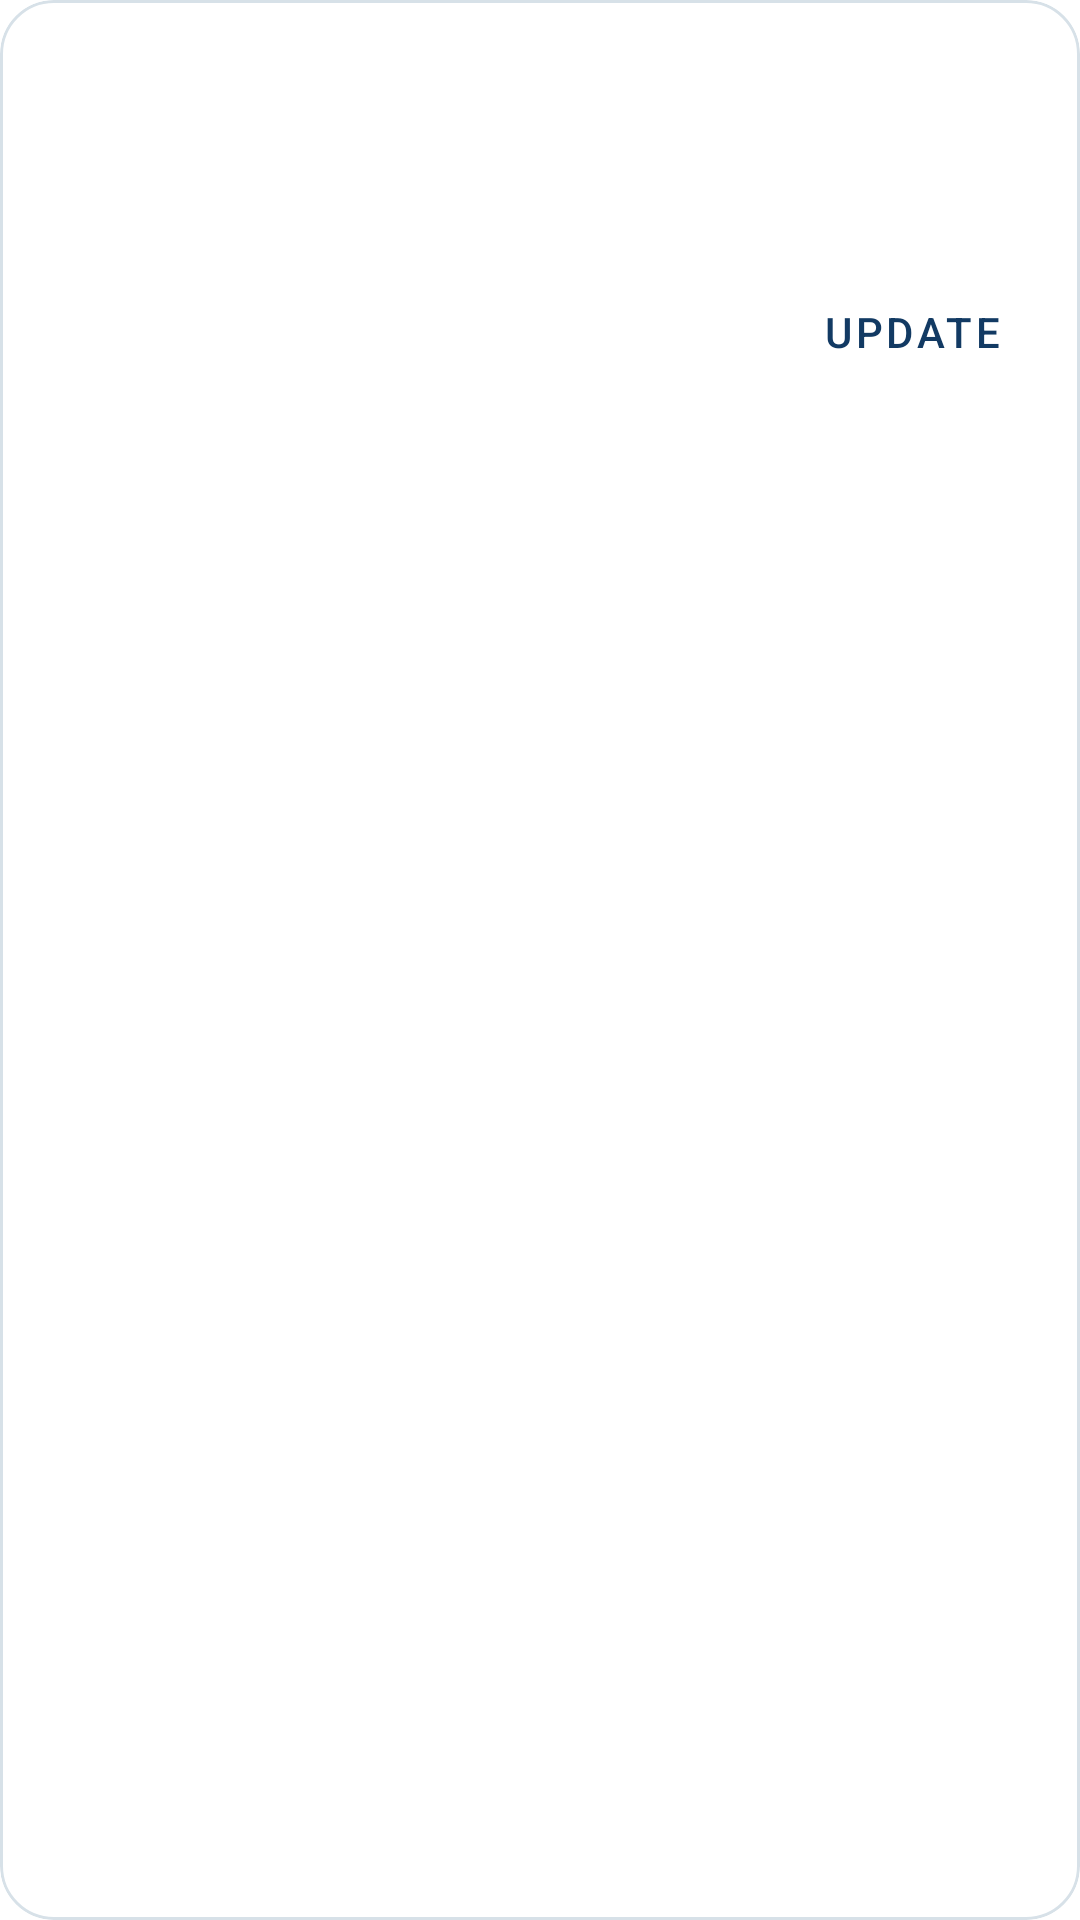

The Android layout XML behind this screen, and the referenced resources:
<!-- AndroidManifest.xml: application theme Theme.Start -->
<!-- res/layout/layout_asset_item.xml -->
<?xml version="1.0" encoding="utf-8"?>
<com.google.android.material.card.MaterialCardView xmlns:android="http://schemas.android.com/apk/res/android"
    xmlns:app="http://schemas.android.com/apk/res-auto"
    android:id="@+id/content"
    android:layout_width="match_parent"
    android:layout_height="wrap_content"
    android:layout_marginStart="12dp"
    android:layout_marginTop="6dp"
    android:layout_marginEnd="12dp"
    android:clickable="true"
    android:focusable="true"
    app:cardBackgroundColor="@color/np_surface"
    app:cardCornerRadius="18dp"
    app:cardElevation="0dp"
    app:strokeColor="@color/np_divider"
    app:strokeWidth="1dp">

    <LinearLayout
        android:layout_width="match_parent"
        android:layout_height="wrap_content"
        android:gravity="bottom"
        android:orientation="vertical">

        <com.google.android.material.progressindicator.LinearProgressIndicator
            android:id="@+id/subscription_update_progress"
            android:layout_width="match_parent"
            android:layout_height="wrap_content"
            android:indeterminate="true"
            android:visibility="invisible"
            app:indicatorColor="?selectedColorPrimary" />

        <LinearLayout
            android:layout_width="match_parent"
            android:layout_height="wrap_content"
            android:orientation="horizontal"
            android:baselineAligned="false">

            <LinearLayout
                android:layout_width="0dp"
                android:layout_height="wrap_content"
                android:layout_weight="1"
                android:gravity="center_vertical"
                android:paddingStart="15dp"
                android:paddingTop="15dp"
                android:paddingEnd="8dp"
                android:paddingBottom="12dp">

                <TextView
                    android:id="@+id/asset_name"
                    android:layout_width="wrap_content"
                    android:layout_height="wrap_content"
                    android:textAppearance="?android:attr/textAppearanceMedium"
                    android:textColor="@color/np_text_primary"
                    android:textStyle="bold" />
            </LinearLayout>

        </LinearLayout>

        <LinearLayout
            android:layout_width="match_parent"
            android:layout_height="wrap_content"
            android:layout_marginLeft="4dp"
            android:layout_marginRight="4dp"
            android:layout_marginBottom="4dp"
            android:gravity="center_vertical">

            <LinearLayout
                android:layout_width="0dp"
                android:layout_height="match_parent"
                android:layout_marginBottom="8dp"
                android:layout_weight="1"
                android:gravity="bottom"
                android:paddingStart="12.5dp">

                <TextView
                    android:id="@+id/asset_status"
                    android:layout_width="wrap_content"
                    android:layout_height="wrap_content"
                    android:textAppearance="?android:attr/textAppearanceSmall"
                    android:textColor="@color/np_cyan" />

            </LinearLayout>

            <com.google.android.material.button.MaterialButton
                android:id="@+id/rules_update"
                style="?attr/borderlessButtonStyle"
                android:layout_width="wrap_content"
                android:layout_height="wrap_content"
                android:layout_marginEnd="8dp"
                android:text="@string/group_update"
                android:textColor="@color/np_navy" />
        </LinearLayout>

    </LinearLayout>

</com.google.android.material.card.MaterialCardView>
<!-- resources referenced by this layout -->
<resources>
  <color name="np_cyan">#0D7F8C</color>
  <color name="np_divider">#D7E1E8</color>
  <color name="np_navy">#123A63</color>
  <color name="np_surface">#FFFFFF</color>
  <color name="np_text_primary">#14283D</color>
  <string name="group_update">Update</string>
  <style name="Theme.Start" parent="Theme.MaterialComponents.DayNight">
          <item name="android:navigationBarColor">@android:color/transparent</item>
          <item name="colorPrimary">@android:color/transparent</item>
          <item name="colorPrimaryDark">@android:color/transparent</item>
          <item name="android:backgroundDimEnabled">false</item>
          <item name="android:windowNoTitle">true</item>
          <item name="windowActionBar">false</item>
          <item name="windowNoTitle">true</item>
      </style>
</resources>
